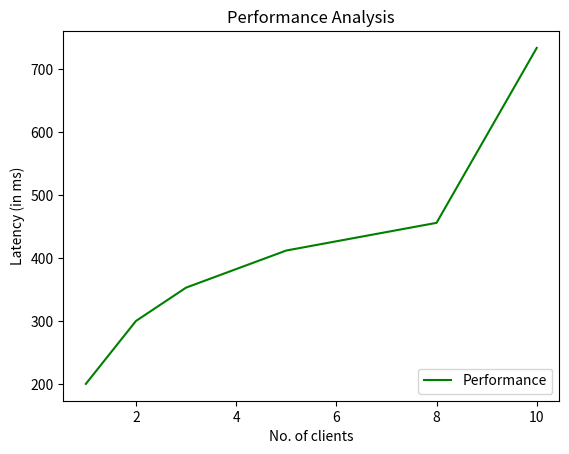
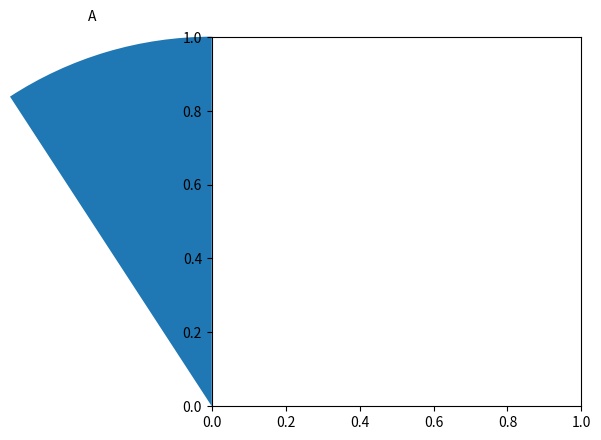

Reproduce these figures in Python, in order. (Note: this script raises an exception after producing the figures.)
import matplotlib.pyplot as plt 
import numpy as np
# def line_plot():
x=[1,2,3,5,8,10]
y=[200,300,353,412,456,734]
plt.plot(x,y,color="green",label="Performance")
plt.xlabel("No. of clients")
plt.ylabel("Latency (in ms)")
plt.title("Performance Analysis")
plt.legend(loc=4)

plt.savefig("Performance.png")


labels = 'A', 'B', 'C', 'D', 'E',  'F'
sizes = np.array([50, 100, 28, 56, 230, 80])
# explode = (0, 0.1, 0, 0)  # only "explode" the 2nd slice (i.e. 'Hogs')
fig1, ax1 = plt.subplots()
def absolute_value(val):
    a  = np.int(np.round(val/100.*sizes.sum(), 0)) 
    return a
ax1.pie(sizes, labels=labels, autopct=absolute_value,
        shadow=False, startangle=90)
ax1.axis('equal')
# Equal aspect ratio ensures that pie is drawn as a circle.
plt.title("Data Analysis")
plt.legend(loc=0)
plt.savefig("Data.png")
